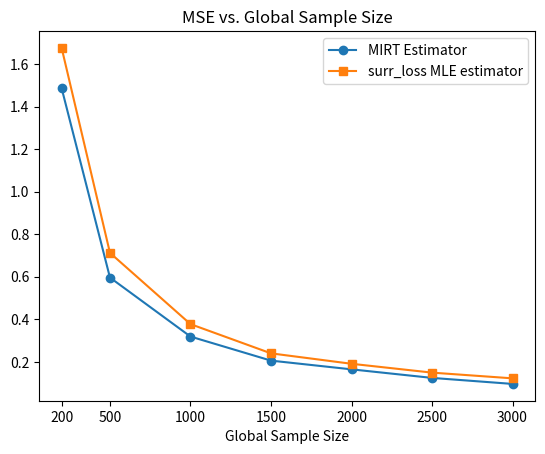

Generate this figure with matplotlib: (Note: this script raises an exception after producing the figure.)
from matplotlib import pyplot as plt
# from matplotlib.lines import _LineStyle
import numpy as np

if __name__ == "__main__":
    # K = np.array([5, 8, 10, 20, 25])
    # # local_d = np.array([0.6752, 0.9732, 1.1607, 1.4521, 1.6572])
    # avg_d = np.array([0.2265, 0.2342, 0.2473, 0.2678, 0.3033])
    # reboot_d = np.array([0.2402, 0.2480, 0.2498, 0.2558, 0.2658])
    # cmirt_d = np.array([0.2214] * 5)
    # plt.plot(K, reboot_d, marker='o', label="REBOOT estimator")
    # plt.plot(K, cmirt_d, marker='x', label="Full-sample estimator")
    # plt.plot(K, avg_d, marker='+', label="AVGM estimator")
    # # plt.plot(K, local_d, marker='*', label="Local estimator")
    # plt.legend()
    # plt.xlabel("Number of Local Machine (m)")
    # plt.title("L2-distance vs. m (number of machines)")
    # plt.savefig("plots/Rasch_plot/Rasch-1000-1.png")
    # plt.close()
    # Plot: 3/9 meeting.
    # K = np.array([10, 25, 50, 100, 125])
    # local_d = np.array([0.4593, 0.7362, 0.9788, 1.3842, 1.60])
    # avg_d = np.array([0.1424, 0.1462, 0.1631, 0.1703, 0.1962])
    # reboot_d = np.array([0.1473, 0.1488, 0.1562, 0.1587, 0.1741])
    # cmirt_d = np.array([0.1316] * 5)
    # plt.plot(K, reboot_d, marker='o', label="REBOOT estimator")
    # plt.plot(K, cmirt_d, marker='x', label="Full-sample estimator")
    # plt.plot(K, avg_d, marker='+', label="AVGM estimator")
    # # plt.plot(K, local_d, marker='*', label="Local estimator")
    # plt.legend()
    # plt.ylim(ymin=0)
    # plt.xlabel("Number of Local Machine (m)")
    # plt.title("L2-distance vs. m (number of machines)")
    # plt.savefig("plots/Rasch_plot/Rasch-2500-1.png")
    # plt.close()

    # PLOT 3/31 MEETING
    # K = np.array([10, 20, 40, 50, 80, 100, 125])
    # local_d = np.array(
    #     [0.5643, 0.7146, 1.0318, 1.3842, 1.6472, 1.7794, 2.1201])
    # avg_d = np.array([0.1624, 0.1742, 0.1827, 0.2111, 0.2235, 0.2478, 0.2652])
    # reboot_d = np.array(
    #     [0.1783, 0.1799, 0.1919, 0.1996, 0.2075, 0.2207, 0.2314])
    # cmirt_d = np.array([0.1625] * 7)
    # plt.plot(K, reboot_d, marker='o', label="REBOOT estimator")
    # plt.plot(K, cmirt_d, marker='s', label="Full-sample estimator")
    # plt.plot(K, avg_d, marker='^', label="AVGM estimator")
    # # plt.plot(K, local_d, marker='*', label="Local estimator")
    # plt.legend()
    # # plt.xlim(xmin=10)
    # # plt.ylim(ymin=0, ymax=0.4)
    # plt.xlabel("Number of Local Machine (m)")
    # plt.xticks(K, K)
    # plt.title("L2-distance vs. m (number of machines)")
    # plt.savefig("plots/Rasch_plot/Rasch-4000.png")
    # plt.close()

    # K = np.array([5, 10, 15, 20, 25, 30, 35, 40])
    # # local_d = np.array(
    # #     [0.5643, 0.7146, 1.0318, 1.3842, 1.6472, 1.7794, 2.1201])
    # avg_d = np.array([0.5932, 0.5211, 0.4836, 0.4623,
    #                  0.4180, 0.394, 0.3698, 0.3401])
    # reboot_d = np.array(
    #     [0.6321, 0.5476, 0.5029, 0.4553, 0.3764, 0.3272, 0.2653, 0.2431])
    # cmirt_d = np.array([0.5012, 0.4887, 0.4632, 0.4226,
    #                    0.3312, 0.2843, 0.2214, 0.2034])
    # plt.plot(K, reboot_d, marker='o', label="REBOOT estimator")
    # plt.plot(K, cmirt_d, marker='s', label="Full-sample estimator")
    # plt.plot(K, avg_d, marker='^', label="AVGM estimator")
    # # plt.plot(K, local_d, marker='*', label="Local estimator")
    # plt.legend()
    # # plt.xlim(xmin=10)
    # plt.ylim(ymin=0.1, ymax=0.7)
    # plt.xlabel("Number of Local Machine (m)")
    # plt.title("L2-distance vs. m (number of machines)")
    # plt.savefig("plots/Rasch_plot/Rasch-75.png")
    # plt.close()

    # PLOT 04/14 meeting
    # N = np.array([200, 500, 1000, 1500, 2000, 2500, 3000])
    # # local_d = np.array(
    # #     [0.5643, 0.7146, 1.0318, 1.3842, 1.6472, 1.7794, 2.1201])
    # cmirt = np.array([0.29598, 0.11764, 0.06227,
    #                  0.04111, 0.03287, 0.02444, 0.01981])
    # mle = np.array(
    #     [0.33742, 0.13895, 0.07302, 0.04915, 0.03885, 0.03029, 0.02555])
    # plt.plot(N, cmirt, marker='o', label="MIRT Estimator")
    # plt.plot(N, mle, marker='s', label="surr_loss MLE estimator")
    # plt.legend()
    # # plt.xlim(xmin=10)
    # # plt.ylim(ymin=0.1, ymax=0.7)
    # plt.xlabel("Global Sample Size")
    # plt.xticks(N, N)
    # plt.title("MSE vs. Global Sample Size")
    # plt.savefig("plots/Rasch_plot/mle-10.png")
    # plt.close()
    # # pass
    # N = np.array([200, 500, 1000, 1500, 2000, 2500, 3000])
    # cmirt = np.array([0.58937, 0.24064, 0.12496,
    #                  0.08352, 0.06146, 0.05049, 0.0381])
    # mle = np.array(
    #     [0.66540, 0.28375, 0.14785, 0.09904, 0.07494, 0.06128, 0.04892])
    # plt.plot(N, cmirt, marker='o', label="MIRT Estimator")
    # plt.plot(N, mle, marker='s', label="surr_loss MLE estimator")
    # plt.legend()
    # # plt.xlim(xmin=10)
    # # plt.ylim(ymin=0.1, ymax=0.7)
    # plt.xlabel("Global Sample Size")
    # plt.xticks(N, N)
    # plt.title("MSE vs. Global Sample Size")
    # plt.savefig("plots/Rasch_plot/mle-20.png")
    # plt.close()

    N = np.array([200, 500, 1000, 1500, 2000, 2500, 3000])
    cmirt = np.array([1.48699, 0.59634, 0.31882,
                     0.20567, 0.16459, 0.12434, 0.09603])
    mle = np.array(
        [1.67656, 0.71255, 0.37733, 0.23985, 0.19077, 0.14916, 0.12225])
    plt.plot(N, cmirt, marker='o', label="MIRT Estimator")
    plt.plot(N, mle, marker='s', label="surr_loss MLE estimator")
    plt.legend()
    # plt.xlim(xmin=10)
    # plt.ylim(ymin=0.1, ymax=0.7)
    plt.xlabel("Global Sample Size")
    plt.xticks(N, N)
    plt.title("MSE vs. Global Sample Size")
    plt.savefig("plots/Rasch_plot/mirt-mle-50.png")
    plt.close()
